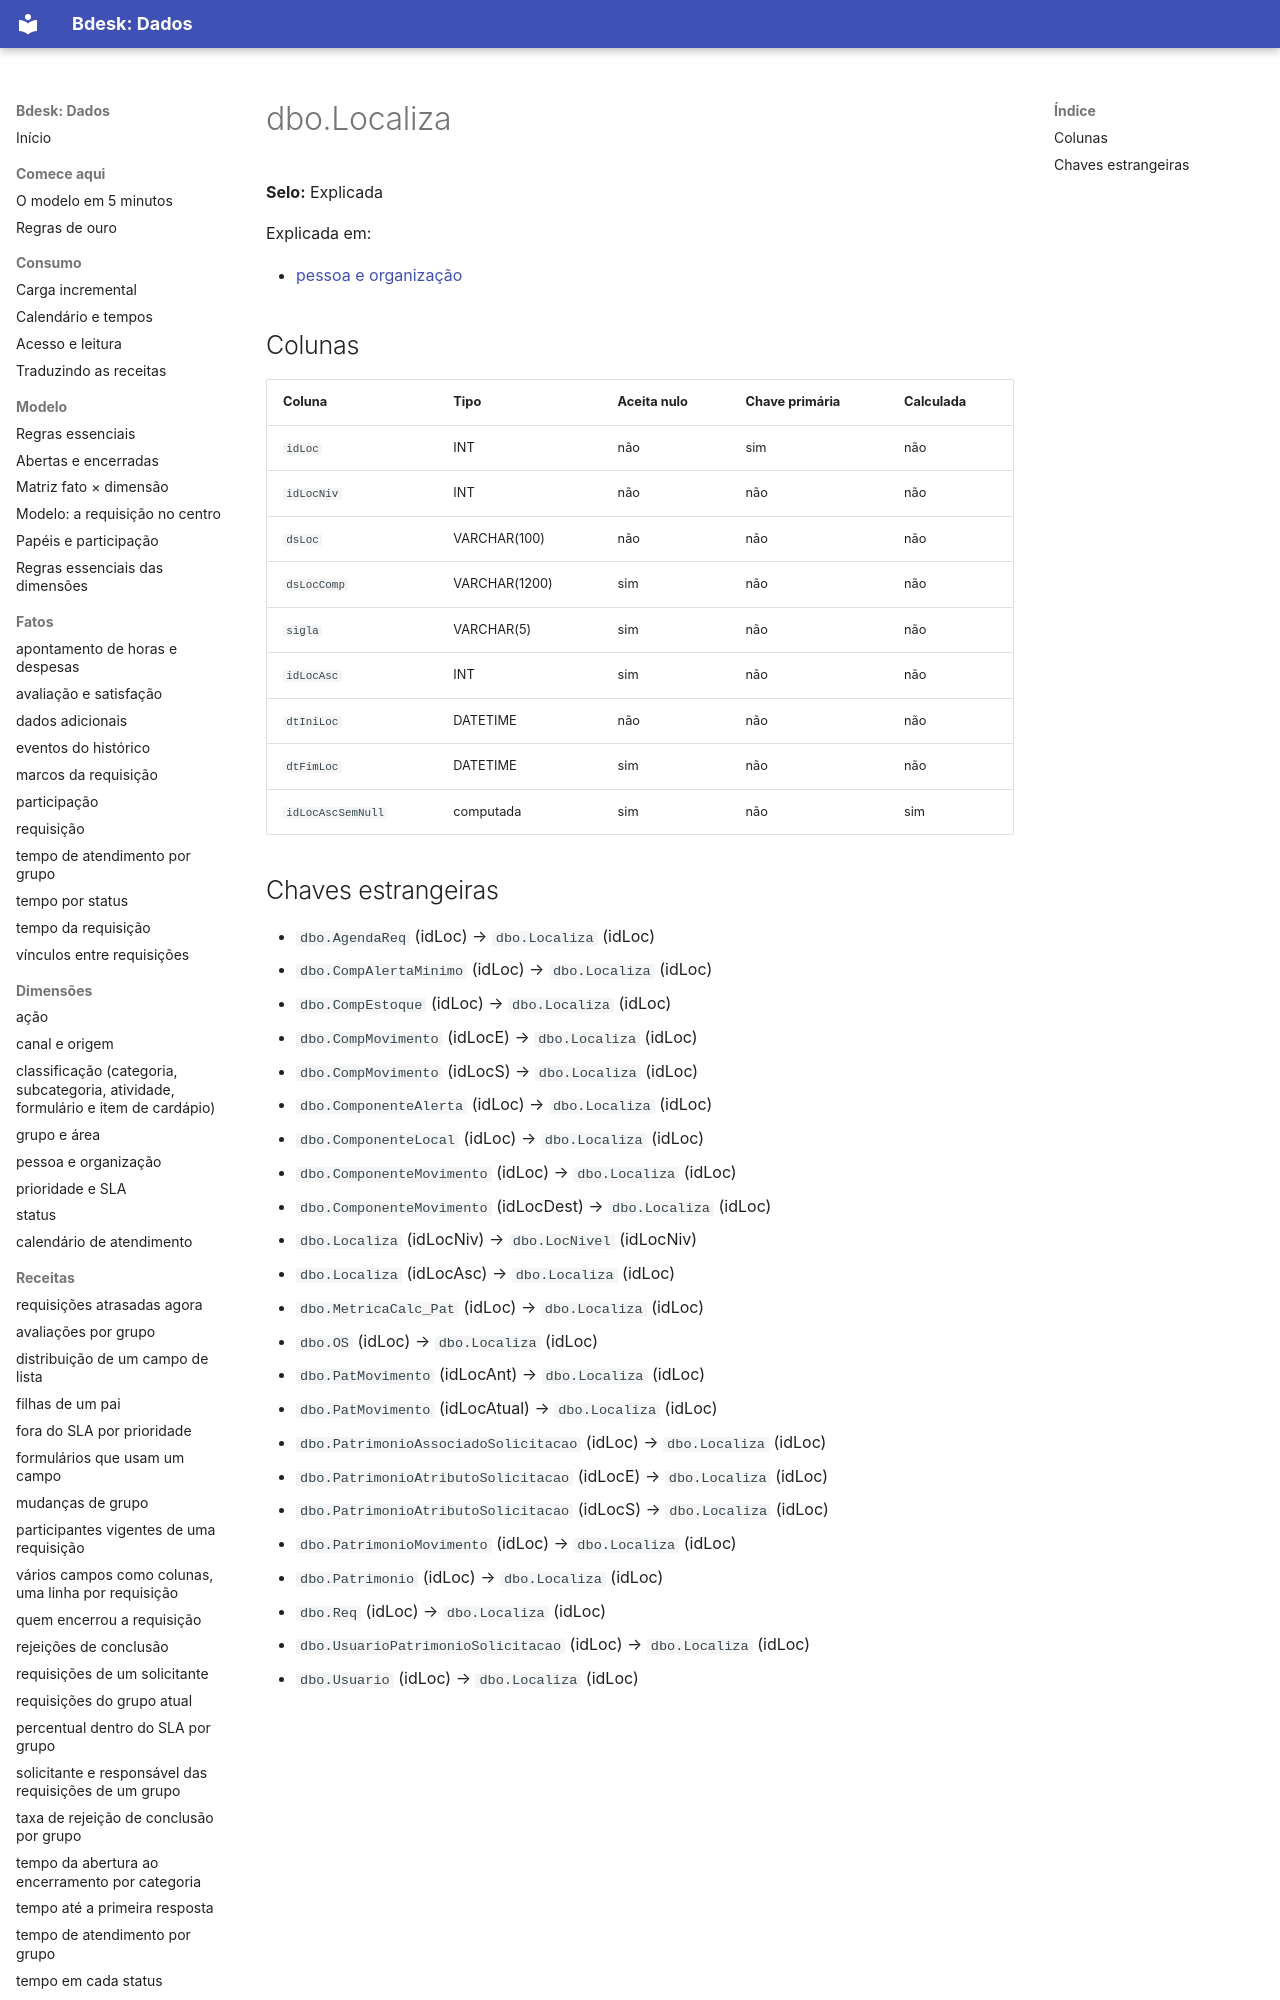

repository: bdeskapp/dados · page: dicionario/dbo-localiza/index.html · generator: mkdocs

---
gerado: sincronizacao
---

# dbo.Localiza

**Selo:** Explicada

Explicada em:

- [pessoa e organização](../dimensoes/pessoa-organizacao.md)

## Colunas

| Coluna | Tipo | Aceita nulo | Chave primária | Calculada |
|---|---|---|---|---|
| `idLoc` | INT | não | sim | não |
| `idLocNiv` | INT | não | não | não |
| `dsLoc` | VARCHAR(100) | não | não | não |
| `dsLocComp` | VARCHAR(1200) | sim | não | não |
| `sigla` | VARCHAR(5) | sim | não | não |
| `idLocAsc` | INT | sim | não | não |
| `dtIniLoc` | DATETIME | não | não | não |
| `dtFimLoc` | DATETIME | sim | não | não |
| `idLocAscSemNull` | computada | sim | não | sim |
